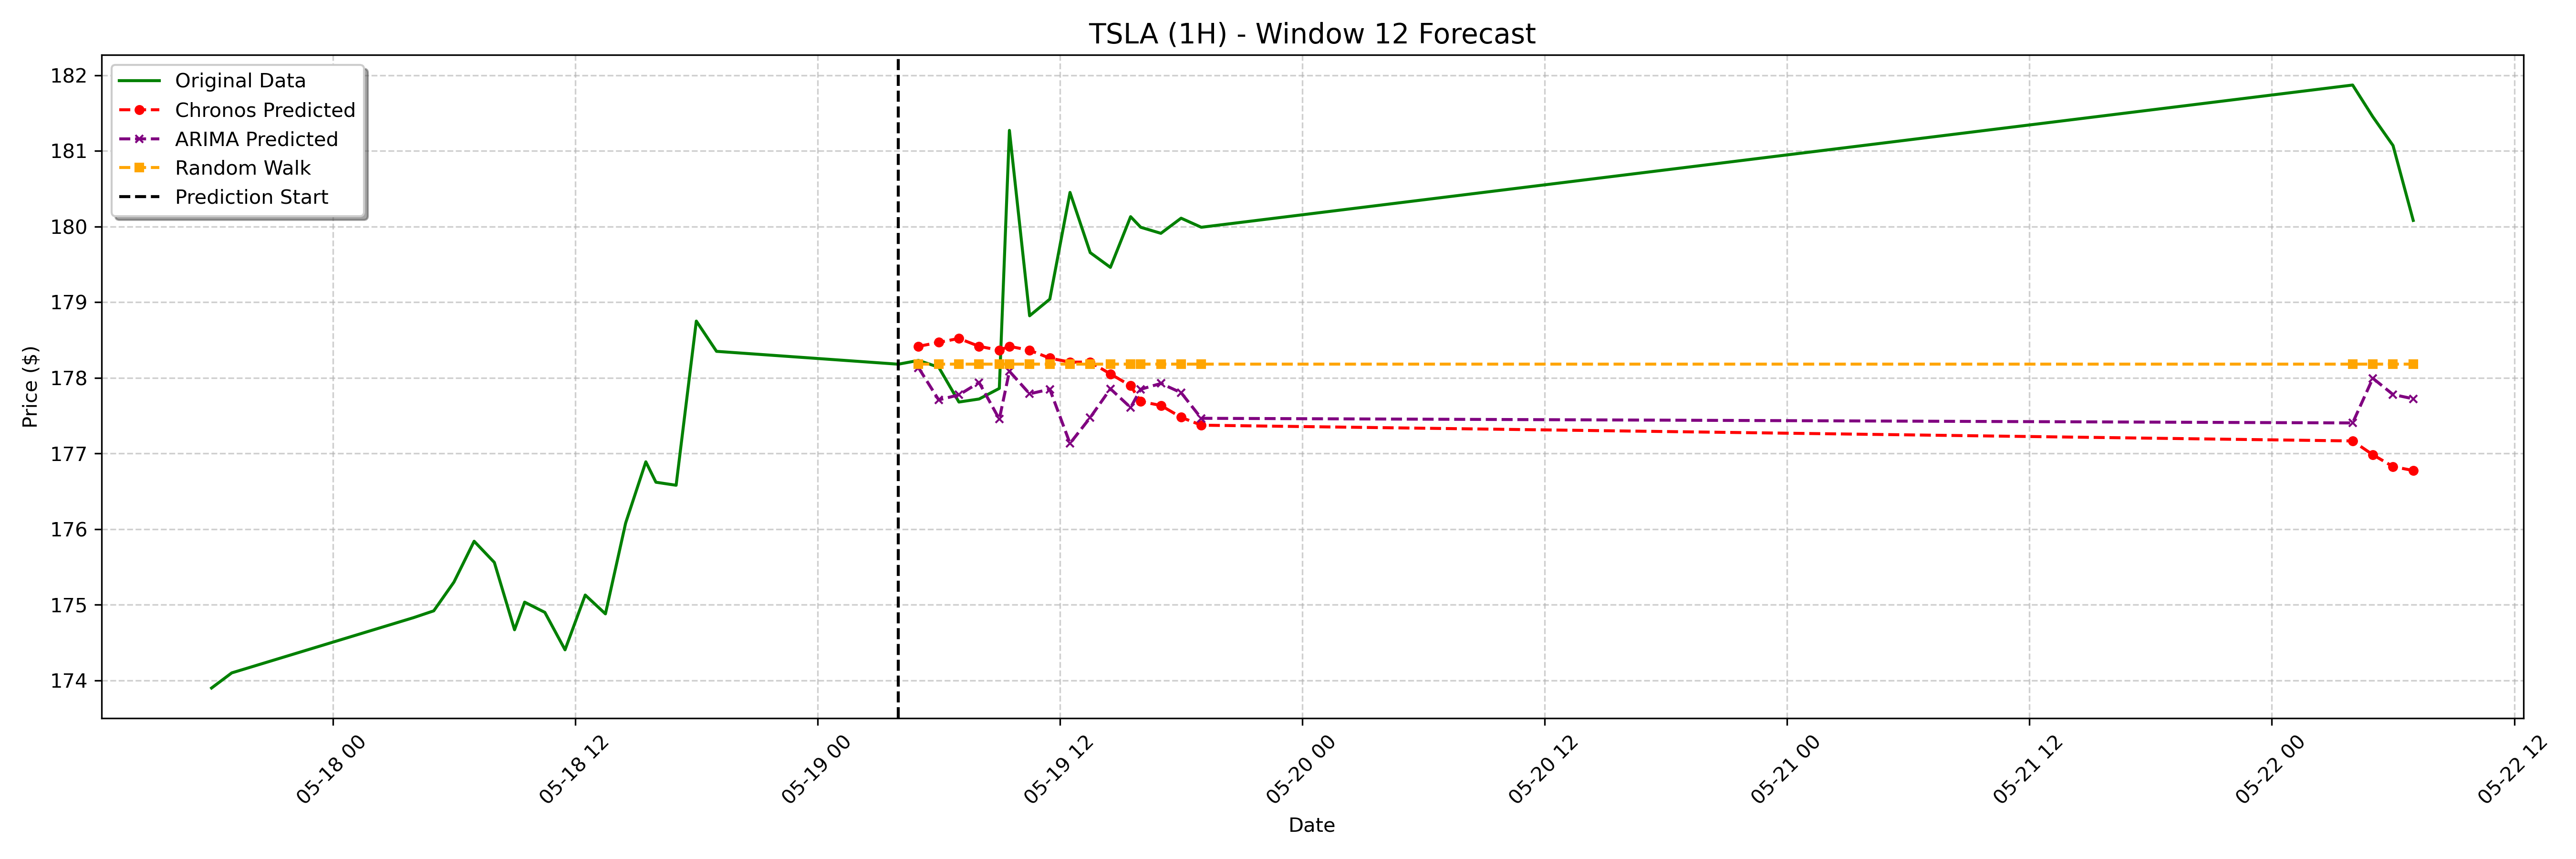

The table this chart was drawn from, first rows:
date, actual, chronos_forecast, arima_forecast, random_walk_forecast
2023-05-19 05:00:00-04:00, 178.2, 178.4, 178.1, 178.2
2023-05-19 06:00:00-04:00, 178.1, 178.5, 177.7, 178.2
2023-05-19 07:00:00-04:00, 177.7, 178.5, 177.8, 178.2
2023-05-19 08:00:00-04:00, 177.7, 178.4, 177.9, 178.2
2023-05-19 09:00:00-04:00, 177.9, 178.4, 177.5, 178.2
2023-05-19 09:30:00-04:00, 181.3, 178.4, 178.1, 178.2
2023-05-19 10:30:00-04:00, 178.8, 178.4, 177.8, 178.2
2023-05-19 11:30:00-04:00, 179, 178.3, 177.8, 178.2
2023-05-19 12:30:00-04:00, 180.5, 178.2, 177.1, 178.2
2023-05-19 13:30:00-04:00, 179.7, 178.2, 177.5, 178.2
2023-05-19 14:30:00-04:00, 179.5, 178.1, 177.9, 178.2
2023-05-19 15:30:00-04:00, 180.1, 177.9, 177.6, 178.2
2023-05-19 16:00:00-04:00, 180, 177.7, 177.8, 178.2
2023-05-19 17:00:00-04:00, 179.9, 177.6, 177.9, 178.2
2023-05-19 18:00:00-04:00, 180.1, 177.5, 177.8, 178.2
2023-05-19 19:00:00-04:00, 180, 177.4, 177.5, 178.2
2023-05-22 04:00:00-04:00, 181.9, 177.2, 177.4, 178.2
2023-05-22 05:00:00-04:00, 181.4, 177, 178, 178.2
2023-05-22 06:00:00-04:00, 181.1, 176.8, 177.8, 178.2
2023-05-22 07:00:00-04:00, 180.1, 176.8, 177.7, 178.2
